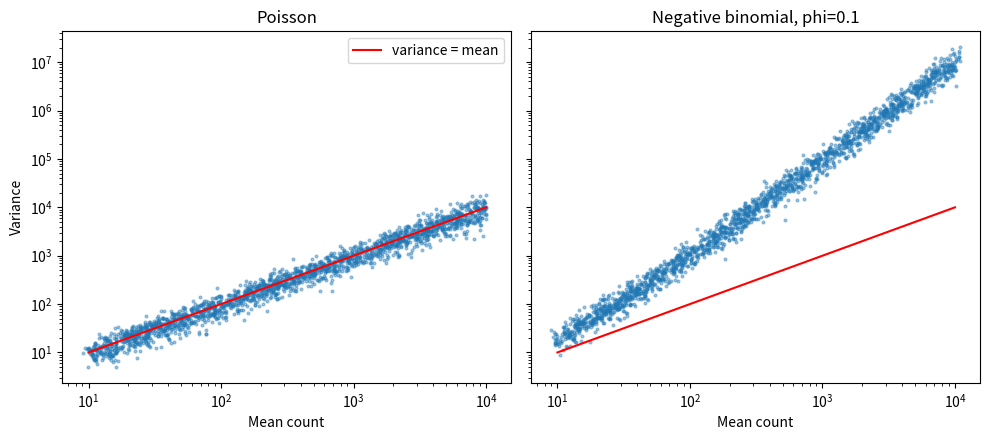

Recreate this plot in Python.
import numpy as np
import matplotlib
matplotlib.use("Agg")                 
import matplotlib.pyplot as plt

rng = np.random.default_rng(42)        # seed: same numbers every run
n_genes, n_reps = 2000, 20            
phi = 0.1                              

# true mean per gene, evenly spread on a log scale from 10 to 10,000
true_mu = 10 ** rng.uniform(1, 4, size=n_genes)

# TODO 1: Poisson counts, shape (n_genes, n_reps)
pois = rng.poisson(lam=true_mu[:, None], size=(n_genes, n_reps))

# TODO 2: negative binomial counts, same shape
size_n = 1 / phi
p = size_n / (size_n + true_mu[:, None])
nb = rng.negative_binomial(size_n, p, (n_genes, n_reps))

# TODO 3: per-gene mean and sample variance ACROSS replicates, for both matrices
mean_p,  var_p  = pois.mean(axis=1), pois.var(axis=1, ddof=1)
mean_nb, var_nb = nb.mean(axis=1),   nb.var(axis=1, ddof=1)
print(pois.shape)
print(mean_p.shape, mean_p.min(), mean_p.max())
print(mean_nb.shape, mean_nb.min(), mean_nb.max())

# ---- plotting (given) ----
fig, axes = plt.subplots(1, 2, figsize=(10, 4.5), sharex=True, sharey=True)
for ax, m, v, title in [(axes[0], mean_p, var_p, "Poisson"),
                        (axes[1], mean_nb, var_nb, "Negative binomial, phi=0.1")]:
    ok = (m > 0) & (v > 0)             # log axes cannot show zeros
    ax.scatter(m[ok], v[ok], s=4, alpha=0.4)
    ax.plot([10, 1e4], [10, 1e4], color="red", label="variance = mean")
    ax.set_xscale("log"); ax.set_yscale("log")
    ax.set_xlabel("Mean count"); ax.set_title(title)
axes[0].set_ylabel("Variance"); axes[0].legend()
plt.tight_layout(); plt.savefig("overdispersion.png", dpi=150)

near100 = (mean_nb > 80) & (mean_nb < 120)
print("median var/mean near 100, NB:", np.median(var_nb[near100] / mean_nb[near100]))
near100p = (mean_p > 80) & (mean_p < 120)
print("median var/mean near 100, Poisson:", np.median(var_p[near100p] / mean_p[near100p]))
